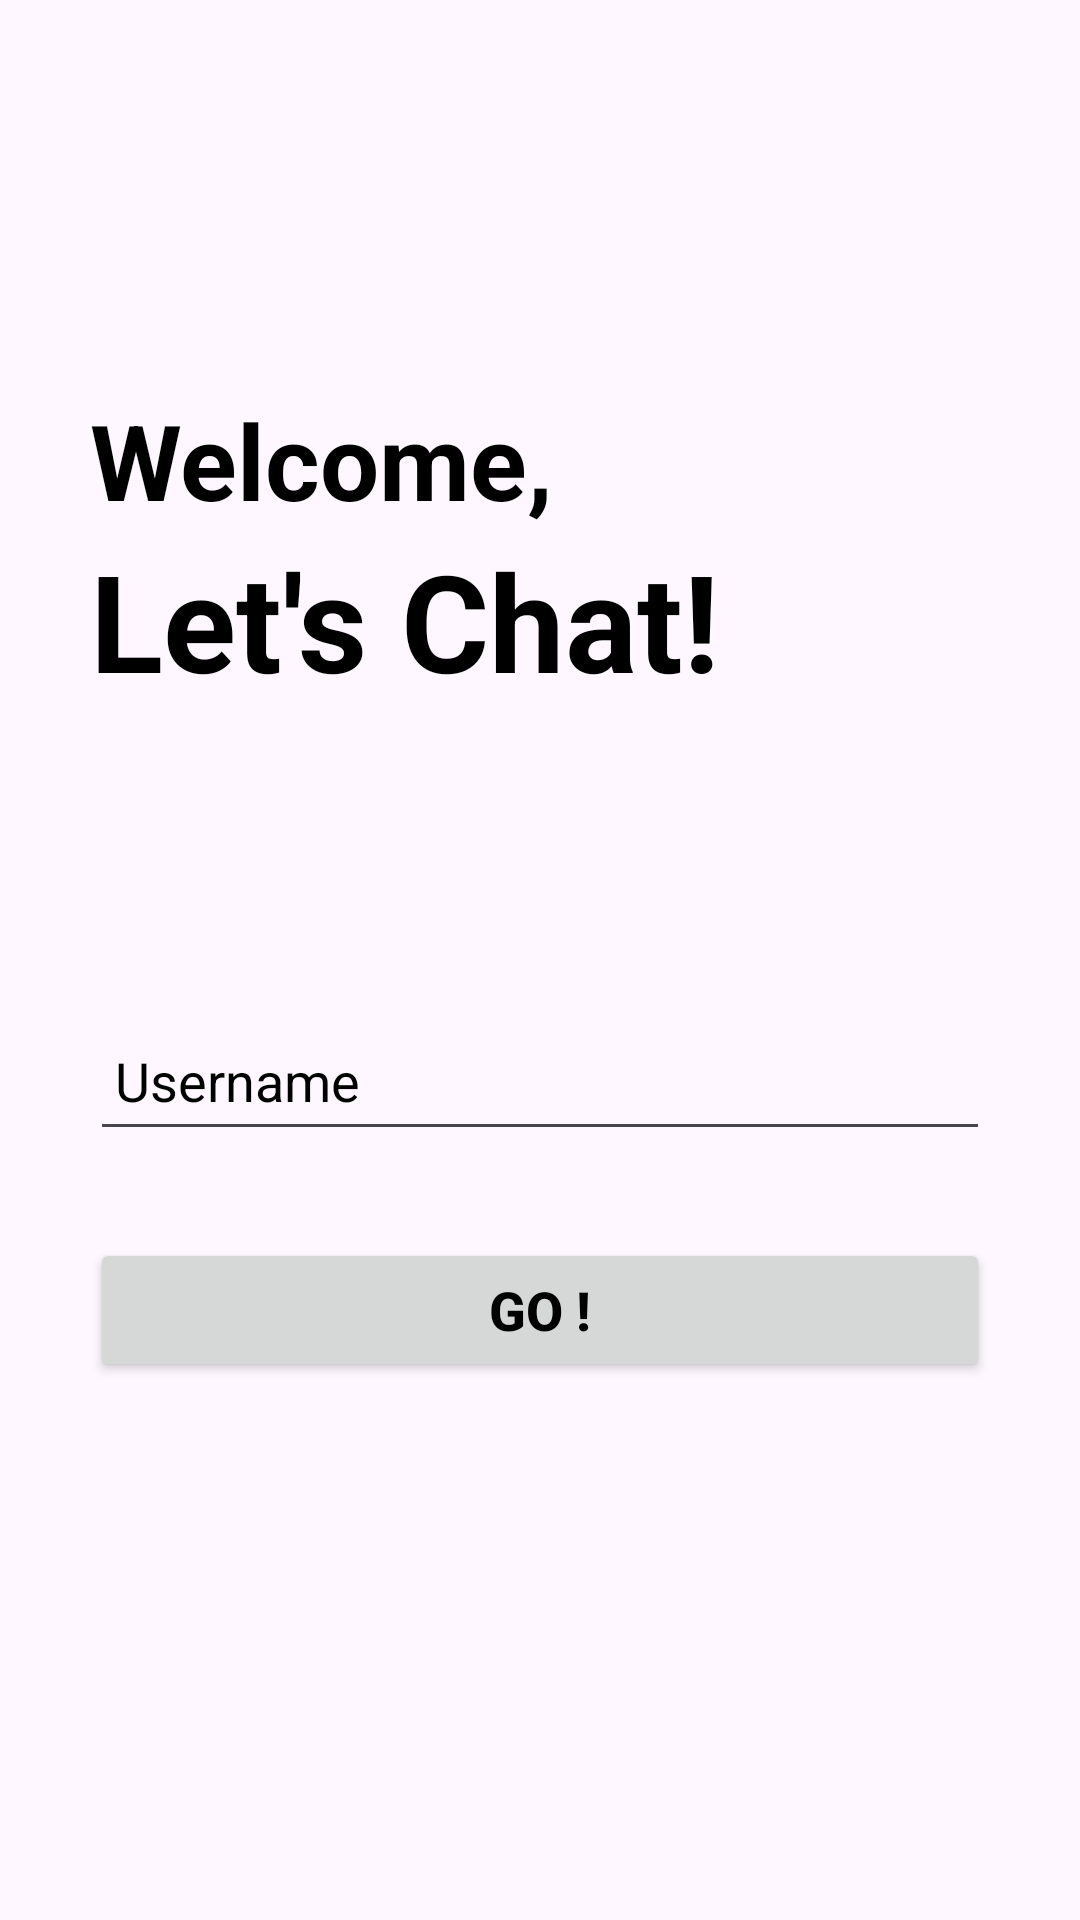

Here is an Android app screen rendered from its layout file. Give the layout XML and the strings, colors and styles it references.
<!-- AndroidManifest.xml: application theme Theme.Task_81C -->
<!-- res/layout/activity_main.xml -->
<?xml version="1.0" encoding="utf-8"?>
<RelativeLayout xmlns:android="http://schemas.android.com/apk/res/android"
    xmlns:app="http://schemas.android.com/apk/res-auto"
    android:layout_width="match_parent"
    android:layout_height="match_parent"

    android:padding="30dp">

    <TextView
        android:id="@+id/Welcome"
        android:layout_width="wrap_content"
        android:layout_height="wrap_content"
        android:text="Welcome,"
        android:textColor="@color/black"
        android:layout_marginTop="100dp"
        android:textSize="35sp"
        android:textStyle="bold"/>

    <TextView
        android:id="@+id/LetsChat"
        android:layout_width="wrap_content"
        android:layout_height="wrap_content"
        android:layout_below="@id/Welcome"
        android:text="Let's Chat!"
        android:textColor="@color/black"
        android:textSize="45sp"
        android:textStyle="bold"/>

    <EditText
        android:id="@+id/Username"
        android:layout_width="match_parent"
        android:layout_height="50dp"
        android:layout_below="@id/LetsChat"
        android:gravity="center_vertical"
        android:textColorHint="@color/black"
        android:layout_marginTop="97dp"
        android:layout_marginBottom="8dp"

        android:hint=" Username" />

    <androidx.appcompat.widget.AppCompatButton
        android:id="@+id/begin"
        android:layout_width="match_parent"
        android:layout_height="wrap_content"
        android:layout_below="@id/Username"
        android:layout_marginTop="21dp"

        android:text="Go !"
        android:layout_centerHorizontal="true"
        android:textColor="@color/black"
        android:textSize="18sp"
        android:textStyle="bold" />
</RelativeLayout>
<!-- resources referenced by this layout -->
<resources>
  <style name="Theme.Task_81C" parent="Base.Theme.Task_81C" />
  <style name="Base.Theme.Task_81C" parent="Theme.Material3.DayNight.NoActionBar">
          
          
      </style>
  <!-- not gathered from this repository: default colours our renderer supplied (Android Studio template values) -->
  <color name="black">#FF000000</color>
</resources>
